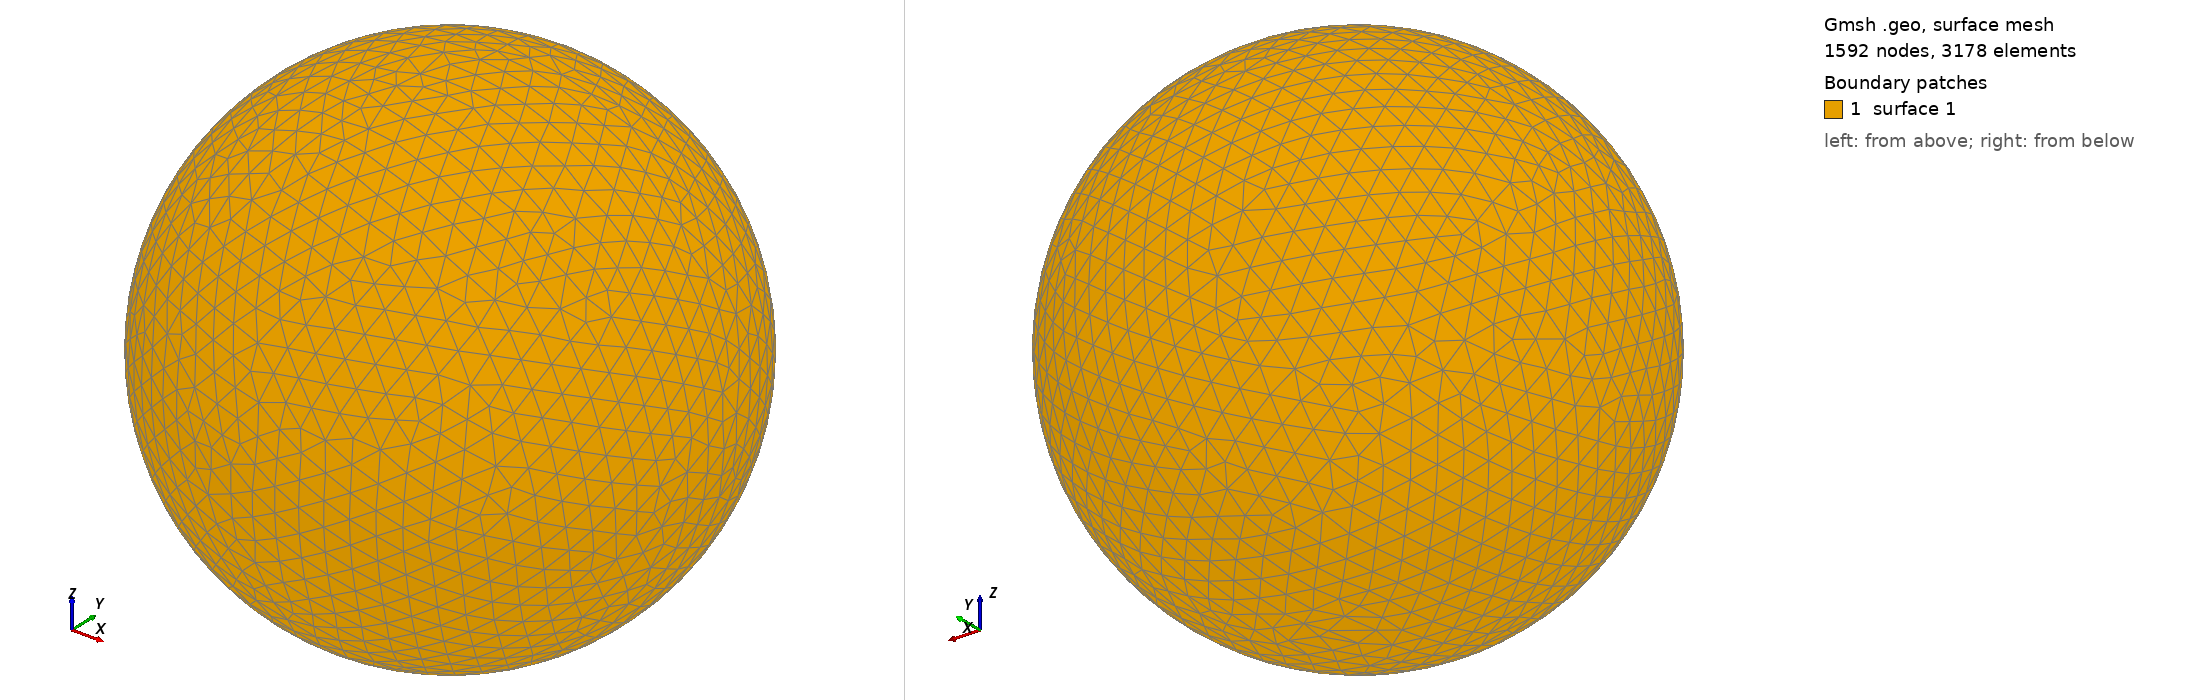

Gmsh geometry script, surface-meshed: 1592 nodes, 3178 surface elements. Boundary patches (legend numbers): 1 surface 1. Left view from above one corner, right view from below the opposite corner. The script declares no physical surfaces, so the legend lists its geometric surfaces. The drawing asked Gmsh for element sizes between 1% and 20% of the model's largest extent; the script's own settings can give other sizes.

=== shot1901.geo (drawn) ===
SetFactory("OpenCASCADE");
Point(1) = {0,0,0,0};
Sphere(1) = {0,0,0,0.09100000};
MeshSize{ PointsOf{ Surface{:}; } } = 0.009100000;
Mesh.ElementOrder=1;
Mesh.Format=39;
